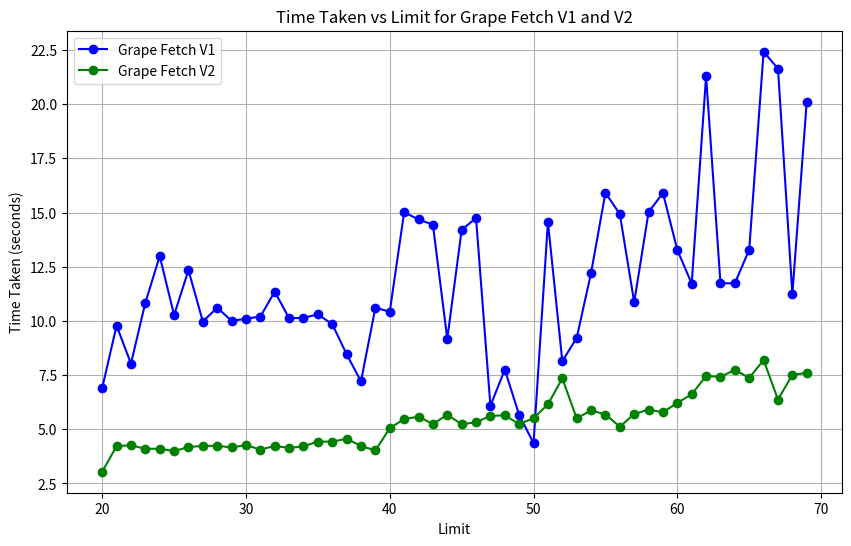

This figure's Python source:
import numpy as np
import matplotlib.pyplot as plt

# Data for time taken (in seconds) for both methods
limits = np.array([20, 21, 22, 23, 24, 25, 26, 27, 28, 29, 30, 31, 32, 33, 34, 35, 36, 37, 38, 39, 40, 41, 42, 43, 44, 45, 46, 47, 48, 49, 50, 51, 52, 53, 54, 55, 56, 57, 58, 59, 60, 61, 62, 63, 64, 65, 66, 67, 68, 69])
time_v1 = np.array([6.90, 9.78, 8.03, 10.83, 12.99, 10.27, 12.34, 9.97, 10.61, 10.00, 10.10, 10.20, 11.35, 10.12, 10.14, 10.30, 9.85, 8.46, 7.21, 10.61, 10.42, 15.01, 14.68, 14.44, 9.17, 14.20, 14.75, 6.08, 7.75, 5.66, 4.36, 14.56, 8.14, 9.21, 12.21, 15.91, 14.93, 10.86, 15.02, 15.90, 13.27, 11.72, 21.29, 11.74, 11.73, 13.29, 22.42, 21.64, 11.24, 20.12])
time_v2 = np.array([3.04, 4.22, 4.26, 4.10, 4.10, 3.99, 4.18, 4.23, 4.24, 4.16, 4.27, 4.06, 4.23, 4.14, 4.21, 4.43, 4.43, 4.56, 4.23, 4.02, 5.05, 5.47, 5.58, 5.24, 5.67, 5.23, 5.32, 5.62, 5.64, 5.24, 5.51, 6.15, 7.35, 5.50, 5.87, 5.68, 5.12, 5.70, 5.91, 5.78, 6.22, 6.61, 7.46, 7.42, 7.74, 7.37, 8.19, 6.37, 7.51, 7.60])

# Calculate min, max, avg for both methods
min_v1 = np.min(time_v1)
max_v1 = np.max(time_v1)
avg_v1 = np.mean(time_v1)

min_v2 = np.min(time_v2)
max_v2 = np.max(time_v2)
avg_v2 = np.mean(time_v2)

# Plotting the graph
plt.figure(figsize=(10, 6))
plt.plot(limits, time_v1, label='Grape Fetch V1', marker='o', color='b')
plt.plot(limits, time_v2, label='Grape Fetch V2', marker='o', color='g')
plt.xlabel('Limit')
plt.ylabel('Time Taken (seconds)')
plt.title('Time Taken vs Limit for Grape Fetch V1 and V2')
plt.legend()
plt.grid(True)
plt.show()

min_v1, max_v1, avg_v1, min_v2, max_v2, avg_v2
